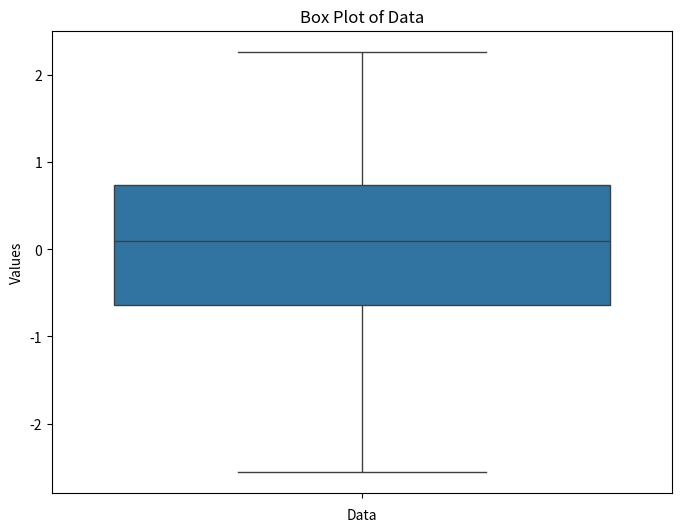
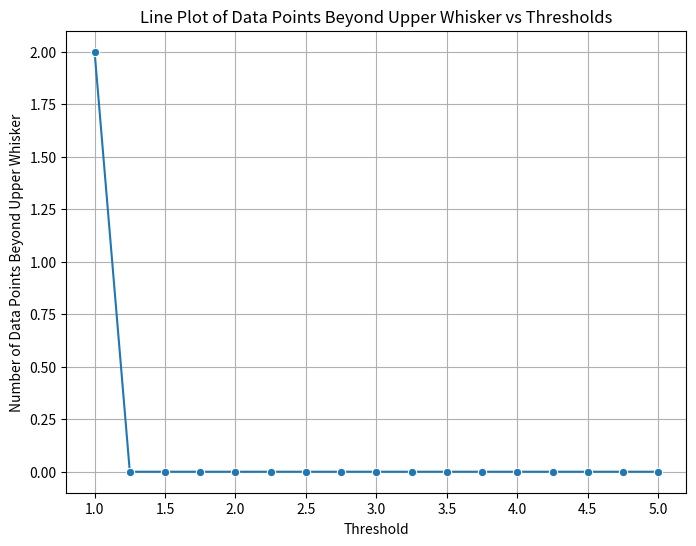
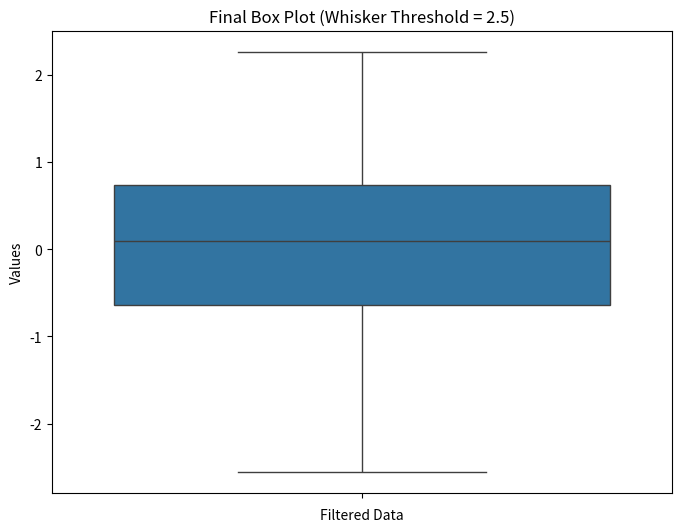

Here is the Python script that generated these plots, in order:
import numpy as np
import seaborn as sns
import matplotlib.pyplot as plt

def create_boxplot(data):
    """
    Function to create a box plot of the given data using Seaborn.

    Parameters:
        data (array-like): The data to plot.
    """
    plt.figure(figsize=(8, 6))
    sns.boxplot(data=data)
    plt.title("Box Plot of Data")
    plt.xlabel("Data")
    plt.ylabel("Values")
    plt.show()

def get_whisker(data, thold):
  q1 = np.percentile(data, 25)
  q3 = np.percentile(data, 75)
  iqr = q3-q1
  whisker = q3 + thold * iqr
  return whisker

def plot_lineplot(data, thresholds = [1, 1.25, 1.5, 1.75, 2, 2.25, 2.5, 2.75, 3]):
    """
    Function to plot a line plot of data points beyond upper whisker vs different thresholds using Seaborn.

    Parameters:
        data (array-like): The data to analyze.
        thresholds (array-like): The threshold values ranging between 1 to 5.
    """
    exceeding_data_counts = []

    for threshold in thresholds:
        whisker = get_whisker(data, threshold)
        exceeding_data_count = len(data[data > whisker])
        exceeding_data_counts.append(exceeding_data_count)

    plt.figure(figsize=(8, 6))
    sns.lineplot(x=thresholds, y=exceeding_data_counts, marker='o')
    plt.title("Line Plot of Data Points Beyond Upper Whisker vs Thresholds")
    plt.xlabel("Threshold")
    plt.ylabel("Number of Data Points Beyond Upper Whisker")
    plt.grid(True)
    plt.show()

def final_boxplot(data, final_threshold):
    """
    Function to draw a box plot with removing all other data beyond the finalized whisker using Seaborn.

    Parameters:
        data (array-like): The data to analyze.
        final_threshold (float): The finalized threshold value.
    """
    whisker = get_whisker(data, final_threshold)
    filtered_data = data[data <= whisker]

    plt.figure(figsize=(8, 6))
    sns.boxplot(data=filtered_data)
    plt.title(f"Final Box Plot (Whisker Threshold = {final_threshold})")
    plt.xlabel("Filtered Data")
    plt.ylabel("Values")
    plt.show()

# Sample data
np.random.seed(0)
data = np.random.normal(loc=0, scale=1, size=100)

# Create a box plot of the data
create_boxplot(data)

# Define thresholds ranging from 1 to 5 with a step of 0.25
thresholds = np.arange(1, 5.25, 0.25)

# Plot line plot of data points beyond upper whisker vs different thresholds
plot_lineplot(data, thresholds)

# Finalize a threshold value (for example, 2.5)
final_threshold = 2.5

# Draw final box plot with removing all other data beyond the finalized whisker
final_boxplot(data, final_threshold)
